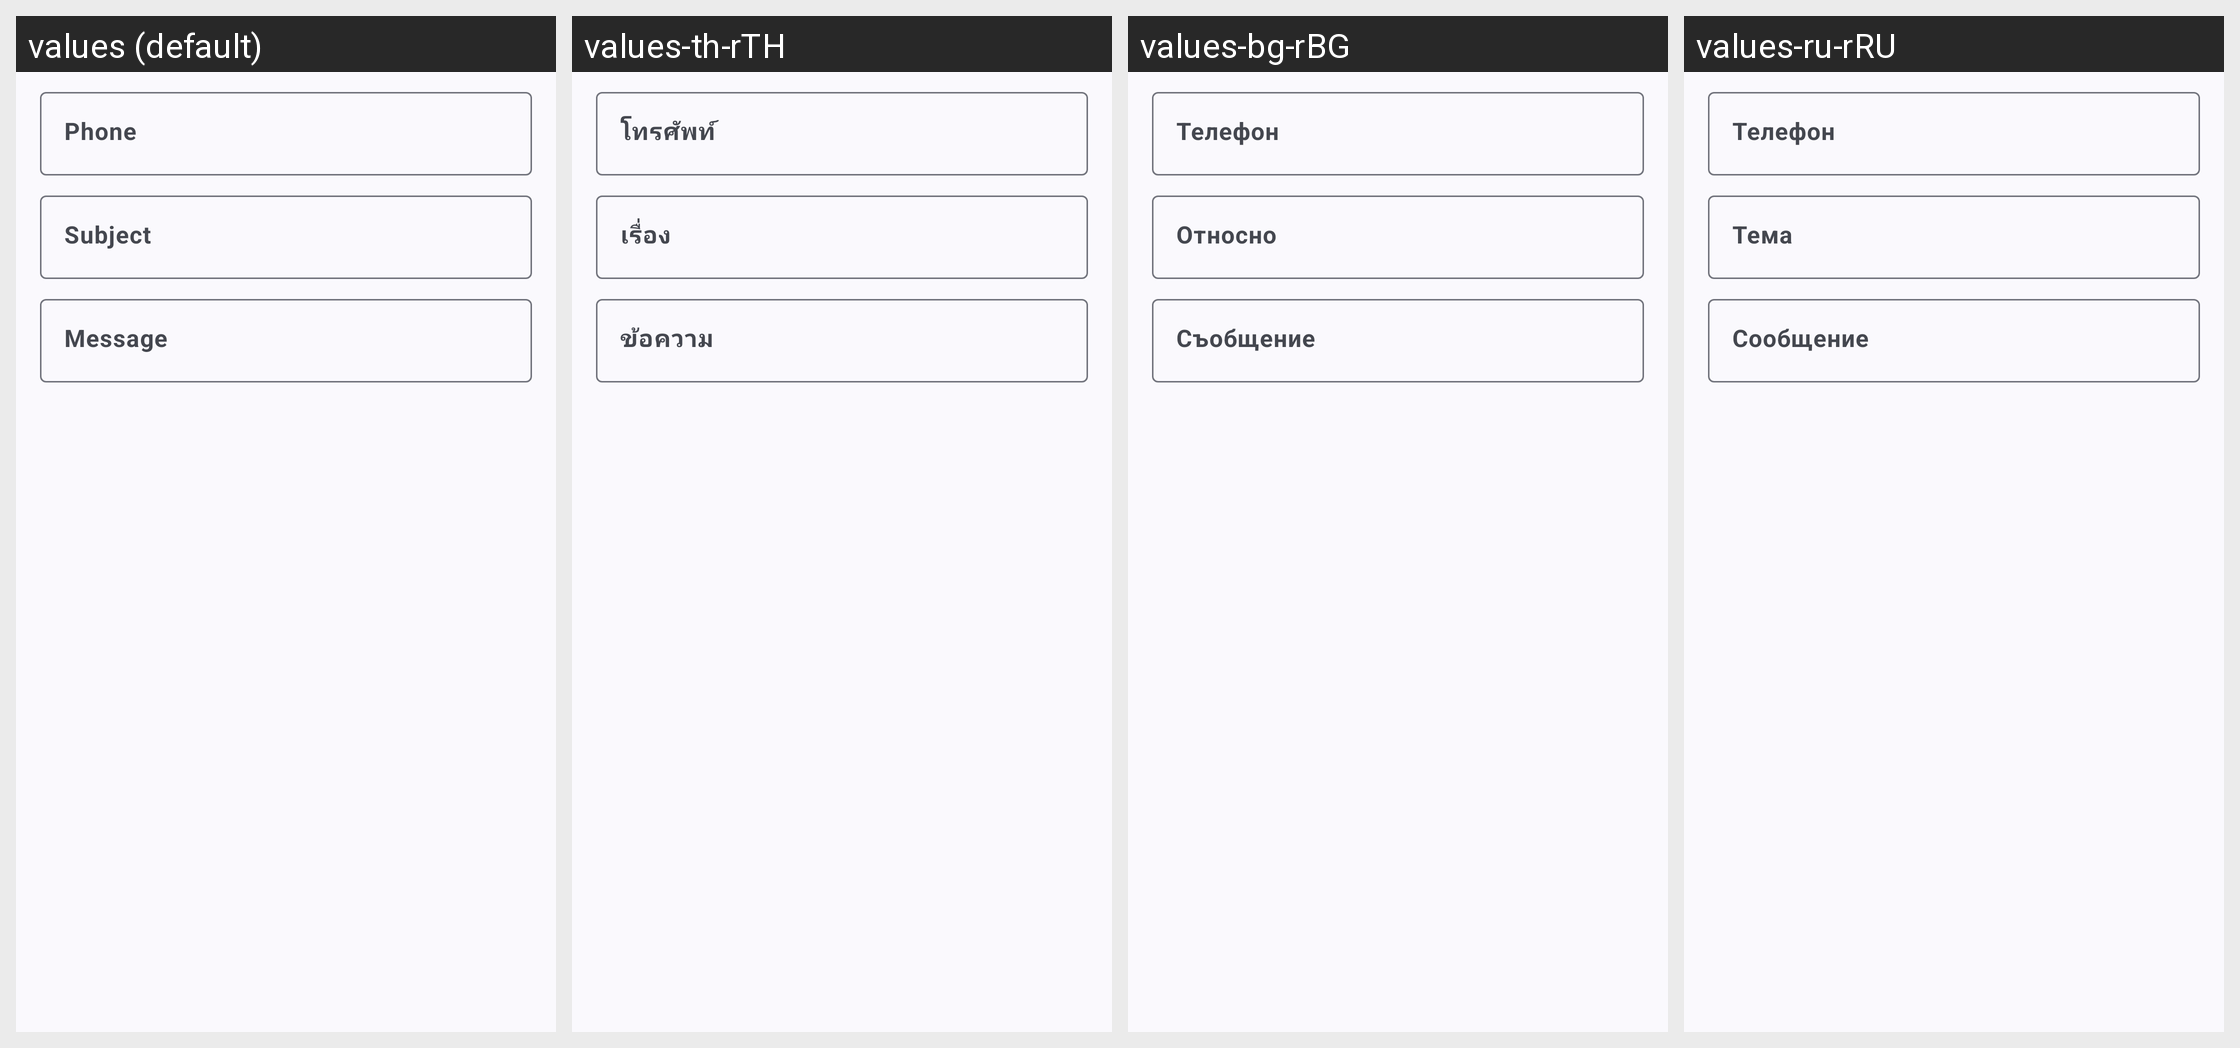

This grid shows one Android layout under several languages. Give, for every string resource on the screen, its name, the default text and each shown locale's text.
Android screen res/layout/fragment_create_qr_code_mms.xml rendered under 4 locales, left to right: values (default), values-th-rTH, values-bg-rBG, values-ru-rRU. Device: Nexus 5 (rendered at 1080×1920; each locale shown at half size, 540×960, under a caption strip naming it); theme AppThemeActionBar.
Other locales in the repository, not shown: values-ar-rEG, values-bg, values-bn-rBD, values-de, values-de-rDE, values-es, values-es-rGQ, values-es-rMX, values-fil-rPH, values-fr, values-fr-rFR, values-hi, values-hi-rIN, values-hu, values-hu-rHU, values-in, values-in-rID, values-it, values-it-rIT, values-ja, values-ja-rJP, values-ko-rKR, values-pl, values-pl-rPL, values-pt-rBR, values-ro, values-ro-rRO, values-ru, values-sv, values-sv-rSE, values-tr, values-tr-rTR, values-uk, values-uk-rUA, values-ur-rPK, values-vi-rVN, values-zh-rTW.
Strings drawn on this screen, with the default value and each locale's value (text and hints the layout hard-codes, and strings that could not be matched under every locale, appear in the picture but are not listed):

phone
  values: Phone
  values-th-rTH: โทรศัพท์
  values-bg-rBG: Телефон
  values-ru-rRU: Телефон

hint_message
  values: Message
  values-th-rTH: ข้อความ
  values-bg-rBG: Съобщение
  values-ru-rRU: Сообщение
